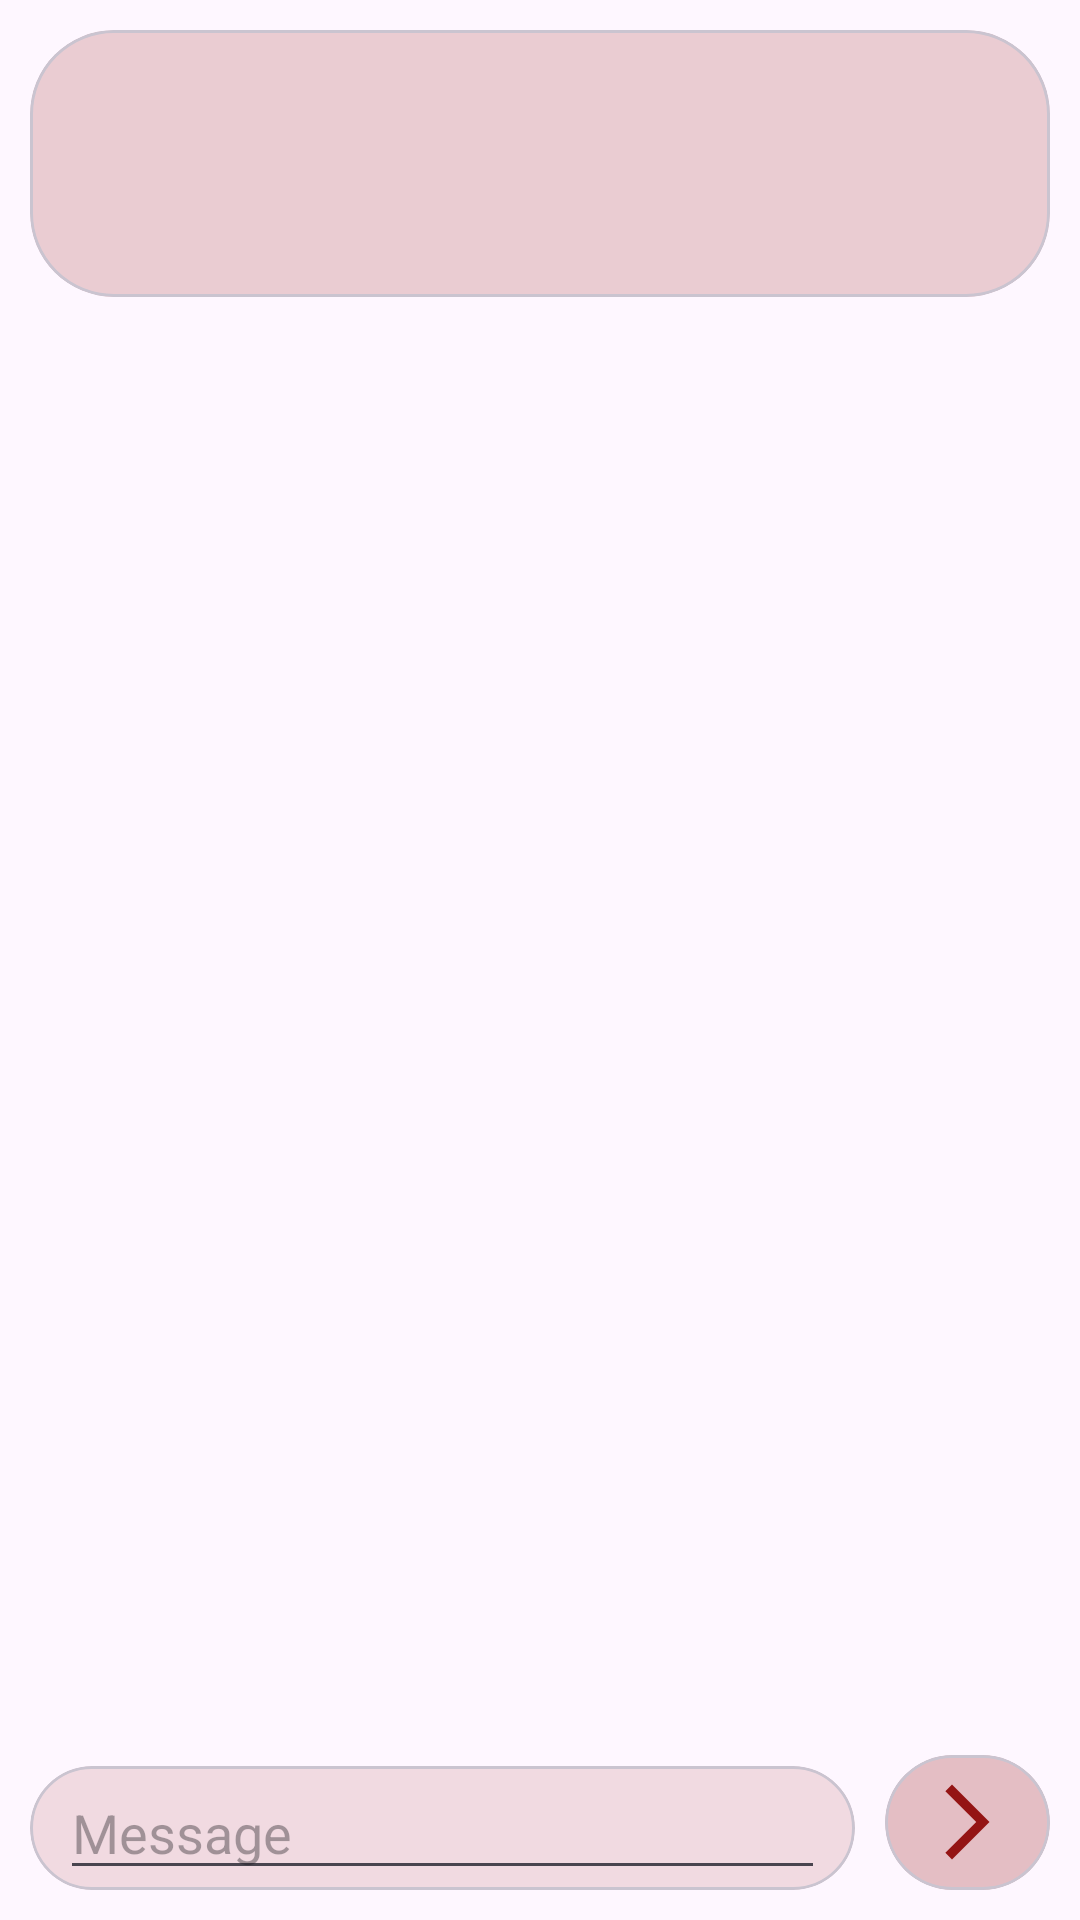

Android layout source for this screen:
<!-- AndroidManifest.xml: application theme Theme.TheHOOD -->
<!-- res/layout/activity_chat_page.xml -->
<?xml version="1.0" encoding="utf-8"?>
<androidx.constraintlayout.widget.ConstraintLayout xmlns:android="http://schemas.android.com/apk/res/android"
    xmlns:app="http://schemas.android.com/apk/res-auto"
    xmlns:tools="http://schemas.android.com/tools"
    android:layout_width="match_parent"
    android:layout_height="match_parent"
    tools:context=".ChatPage">










    <com.google.android.material.card.MaterialCardView
        android:backgroundTint="#30941414"
        android:id="@+id/materialCardView2"
        android:layout_width="match_parent"
        android:layout_height="wrap_content"
        android:layout_margin="10dp"
        app:cardCornerRadius="28dp"
        app:layout_constraintEnd_toEndOf="parent"
        app:layout_constraintStart_toStartOf="parent"
        app:layout_constraintTop_toTopOf="parent">

        <LinearLayout
            android:layout_width="wrap_content"
            android:layout_height="wrap_content"
            android:layout_gravity="center"
            android:orientation="vertical">

            <com.google.android.material.imageview.ShapeableImageView
                android:id="@+id/chatpfp"
                android:layout_width="50dp"
                android:layout_height="50dp"
                android:layout_gravity="center"
                android:layout_marginTop="10dp"
                app:shapeAppearanceOverlay="@style/roundimg" />

            <TextView
                android:id="@+id/chatusername"
                android:layout_width="wrap_content"
                android:layout_height="wrap_content"
                android:layout_gravity="center"
                android:layout_marginStart="10dp"
                android:layout_marginEnd="10dp"
                android:layout_marginBottom="10dp" />

        </LinearLayout>

    </com.google.android.material.card.MaterialCardView>

    <androidx.recyclerview.widget.RecyclerView
        android:id="@+id/chatrv"
        android:layout_width="match_parent"
        android:layout_height="0dp"
        app:layout_constraintBottom_toTopOf="@+id/linearLayout"
        app:layout_constraintEnd_toEndOf="parent"
        app:layout_constraintStart_toStartOf="parent"
        app:layout_constraintTop_toBottomOf="@+id/materialCardView2" />

    <androidx.constraintlayout.widget.ConstraintLayout
        android:id="@+id/linearLayout"
        android:layout_width="match_parent"
        android:layout_height="wrap_content"
        android:orientation="horizontal"
        app:layout_constraintBottom_toBottomOf="parent">

        <com.google.android.material.card.MaterialCardView
            android:backgroundTint="#20941414"
            android:id="@+id/materialCardView"
            android:layout_width="0dp"
            android:layout_height="wrap_content"
            android:layout_margin="10dp"
            app:cardCornerRadius="28dp"
            app:layout_constraintBottom_toBottomOf="parent"
            app:layout_constraintEnd_toStartOf="@+id/send"
            app:layout_constraintStart_toStartOf="parent"
            app:layout_constraintTop_toTopOf="parent">

            <EditText
                android:id="@+id/msg"
                android:layout_marginStart="10dp"
                android:layout_marginEnd="10dp"
                android:layout_width="match_parent"
                android:layout_height="wrap_content"
                android:hint="Message" />

        </com.google.android.material.card.MaterialCardView>

        <com.google.android.material.card.MaterialCardView
            android:backgroundTint="#40941414"
            android:id="@+id/send"
            android:layout_width="55dp"
            android:layout_height="45dp"
            android:layout_margin="10dp"
            app:cardCornerRadius="28dp"
            app:layout_constraintBottom_toBottomOf="parent"
            app:layout_constraintEnd_toEndOf="parent">

            <ImageView
                android:layout_width="30dp"
                android:layout_height="30dp"
                android:layout_gravity="center"
                android:src="@drawable/ic_baseline_arrow_forward_ios_24" />

        </com.google.android.material.card.MaterialCardView>

    </androidx.constraintlayout.widget.ConstraintLayout>


</androidx.constraintlayout.widget.ConstraintLayout>
<!-- resources referenced by this layout -->
<resources>
  <!-- drawable ic_baseline_arrow_forward_ios_24 (drawable) -->
  <vector android:autoMirrored="true" android:height="24dp"
      android:tint="#941414" android:viewportHeight="24"
      android:viewportWidth="24" android:width="24dp" xmlns:android="http://schemas.android.com/apk/res/android">
      <path android:fillColor="@android:color/white" android:pathData="M6.23,20.23l1.77,1.77l10,-10l-10,-10l-1.77,1.77l8.23,8.23z"/>
  </vector>
  <style name="roundimg">
          <item name="cornerSize">50%</item>
      </style>
  <style name="Theme.TheHOOD" parent="Theme.Material3.DayNight">
          
          <item name="colorPrimary">@color/purple_500</item>
          <item name="colorPrimaryVariant">@color/purple_700</item>
          <item name="colorOnPrimary">@color/white</item>
          
          <item name="colorSecondary">@color/teal_200</item>
          <item name="colorSecondaryVariant">@color/teal_700</item>
          <item name="colorOnSecondary">@color/black</item>
          
          <item name="android:statusBarColor" tools:targetApi="l">?attr/colorPrimaryVariant</item>
          
      </style>
  <color name="purple_500">#941414</color>
  <color name="purple_700">#941414</color>
  <color name="white">#FFFFFFFF</color>
  <color name="teal_200">#FF03DAC5</color>
  <color name="teal_700">#FF018786</color>
  <color name="black">#FF000000</color>
</resources>
